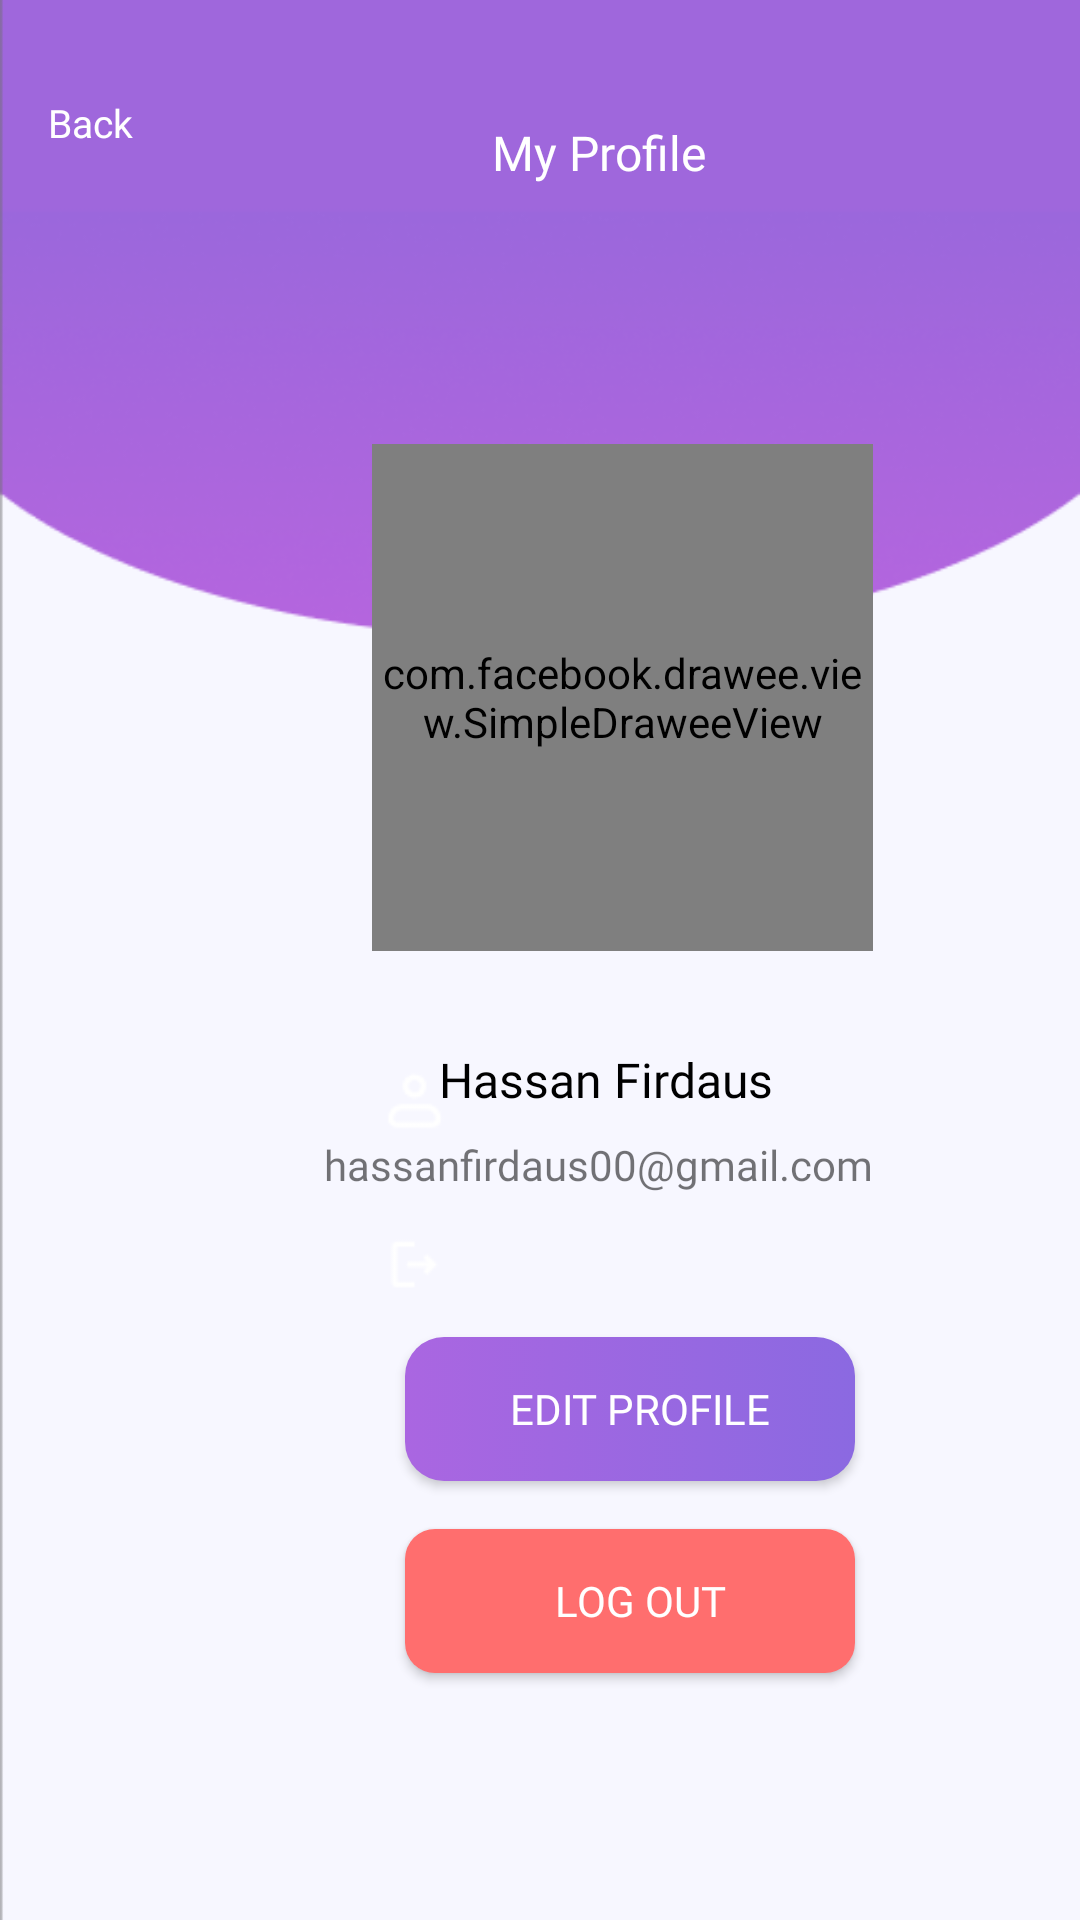

Here is an Android app screen rendered from its layout file. Give the layout XML and the strings, colors and styles it references.
<!-- AndroidManifest.xml: application theme Theme.BarberBookingApp -->
<!-- res/layout/activity_myprofile.xml -->
<?xml version="1.0" encoding="utf-8"?>
<androidx.constraintlayout.widget.ConstraintLayout xmlns:android="http://schemas.android.com/apk/res/android"
    xmlns:app="http://schemas.android.com/apk/res-auto"
    xmlns:fresco="http://schemas.android.com/apk/res-auto"
    xmlns:tools="http://schemas.android.com/tools"
    android:id="@+id/main"
    android:layout_width="match_parent"
    android:layout_height="match_parent"
    android:background="@drawable/backgroundmyprofile"
    tools:context=".UserManagementModule.myprofile">

    <TextView
        android:id="@+id/TVMyProfile"
        android:layout_width="wrap_content"
        android:layout_height="wrap_content"
        android:layout_marginStart="164dp"
        android:layout_marginTop="40dp"
        android:fontFamily="@font/inter_bold"
        android:text="My Profile"
        android:textAlignment="textStart"
        android:textColor="@color/white"
        android:textSize="16sp"
        app:layout_constraintStart_toStartOf="parent"
        app:layout_constraintTop_toTopOf="parent" />

    
    <com.facebook.drawee.view.SimpleDraweeView
        android:id="@+id/IVMyProfilePicture"
        android:layout_width="167dp"
        android:layout_height="169dp"
        android:layout_marginStart="124dp"
        android:layout_marginTop="148dp"
        app:layout_constraintStart_toStartOf="parent"
        app:layout_constraintTop_toTopOf="parent"
        fresco:actualImageScaleType="centerCrop"
        fresco:placeholderImage="@drawable/usericon" />

    <TextView
        android:id="@+id/TVusername"
        android:layout_width="wrap_content"
        android:layout_height="wrap_content"
        android:layout_marginStart="146dp"
        android:layout_marginTop="32dp"
        android:fontFamily="@font/inter_bold"
        android:text="Hassan Firdaus"
        android:textAlignment="center"
        android:textColor="#000000"
        android:textSize="16sp"
        app:layout_constraintStart_toStartOf="parent"
        app:layout_constraintTop_toBottomOf="@+id/IVMyProfilePicture" />

    <TextView
        android:id="@+id/TVemail"
        android:layout_width="wrap_content"
        android:layout_height="wrap_content"
        android:layout_marginStart="108dp"
        android:layout_marginTop="8dp"
        android:fontFamily="@font/inter"
        android:text="hassanfirdaus00@gmail.com"
        android:textAlignment="center"
        app:layout_constraintStart_toStartOf="parent"
        app:layout_constraintTop_toBottomOf="@+id/TVusername" />

    <Button
        android:id="@+id/BTNeditprofile"
        android:layout_width="150dp"
        android:layout_height="wrap_content"
        android:layout_marginStart="135dp"
        android:layout_marginTop="48dp"
        android:background="@drawable/editprofilebutton"
        android:drawableStart="@drawable/smallusericon"
        android:fontFamily="@font/inter"
        android:text="  Edit Profile"
        android:textAlignment="center"
        android:textColor="#FFFFFF"
        app:layout_constraintStart_toStartOf="parent"
        app:layout_constraintTop_toBottomOf="@+id/TVemail" />

    <Button
        android:id="@+id/BTNLogOut"
        android:layout_width="150dp"
        android:layout_height="wrap_content"
        android:layout_marginStart="135dp"
        android:layout_marginTop="16dp"
        android:background="@drawable/logoutbutton"
        android:drawableStart="@drawable/logouticon"
        android:fontFamily="@font/inter"
        android:text="  Log Out"
        android:textColor="#FFFFFF"
        app:layout_constraintStart_toStartOf="parent"
        app:layout_constraintTop_toBottomOf="@+id/BTNeditprofile" />

    <TextView
        android:id="@+id/TVbacktoHomePage"
        android:layout_width="wrap_content"
        android:layout_height="wrap_content"
        android:layout_marginStart="16dp"
        android:layout_marginTop="32dp"
        android:fontFamily="@font/inter_medium"
        android:text="Back"
        android:textColor="#FFFFFF"
        android:textSize="13sp"
        app:layout_constraintStart_toStartOf="parent"
        app:layout_constraintTop_toTopOf="parent" />

</androidx.constraintlayout.widget.ConstraintLayout>
<!-- resources referenced by this layout -->
<resources>
  <color name="white">#FFFFFF</color>
  <!-- drawable backgroundmyprofile: png bitmap (drawable, 36729 bytes) -->
  <!-- drawable editprofilebutton (drawable) -->
  <?xml version="1.0" encoding="utf-8"?>
  <selector xmlns:android="http://schemas.android.com/apk/res/android">
  <item>
      <shape android:shape="rectangle" >
          <gradient
              android:startColor="#AA66E1"
              android:endColor="#8B69E1"/>
          <corners android:radius="13dp" />
      </shape>
  </item>
  </selector>
  <!-- drawable logoutbutton (drawable) -->
  <?xml version="1.0" encoding="utf-8"?>
  <shape xmlns:android="http://schemas.android.com/apk/res/android">
  
      <solid android:color="#FF6E6E"/>
      <corners android:bottomLeftRadius="10dp" android:bottomRightRadius="10dp" android:topLeftRadius="10dp" android:topRightRadius="10dp"/>
  
  
  </shape>
  <style name="Theme.BarberBookingApp" parent="Base.Theme.BarberBookingApp" />
  <style name="Base.Theme.BarberBookingApp" parent="Theme.AppCompat.Light.NoActionBar">
          
          
  
      </style>
</resources>
